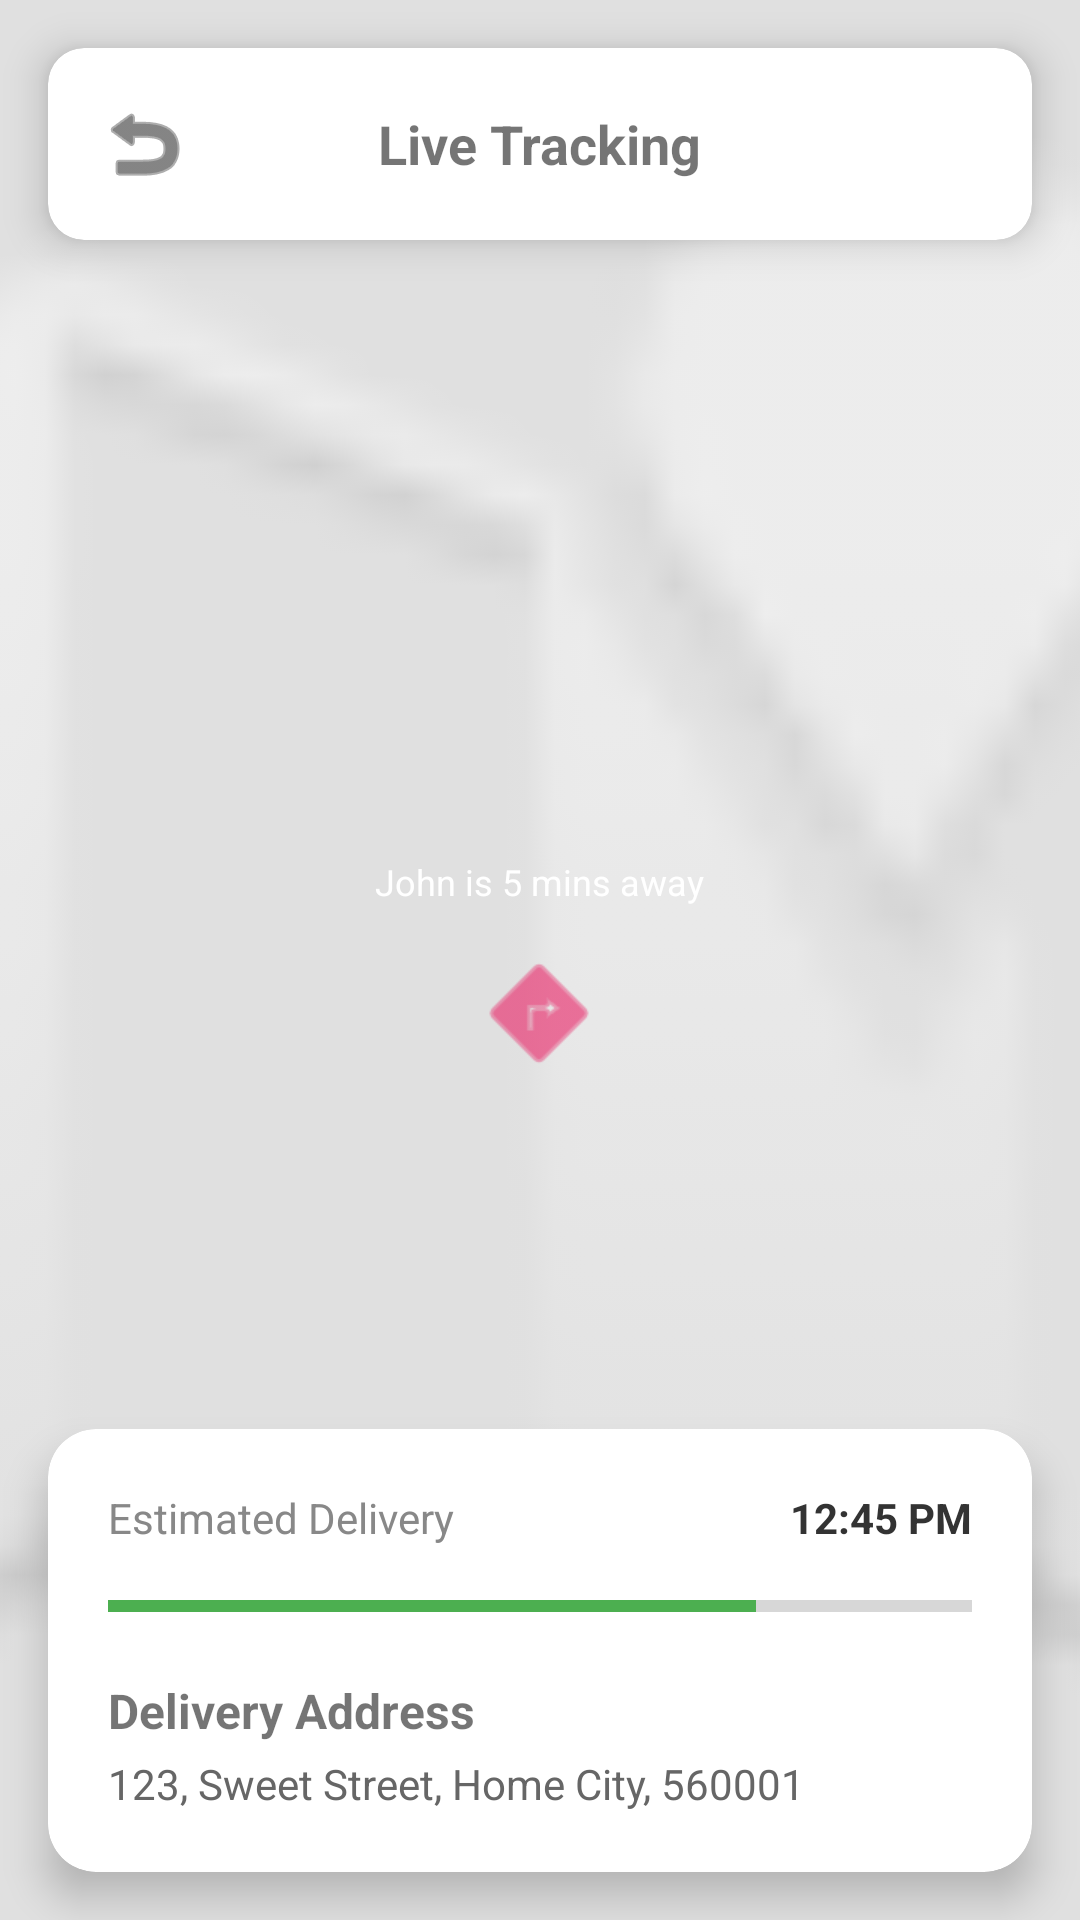

Android layout source for this screen:
<!-- AndroidManifest.xml: application theme Theme.HomeSweetHome -->
<!-- res/layout/activity_live_map.xml -->
<?xml version="1.0" encoding="utf-8"?>
<RelativeLayout xmlns:android="http://schemas.android.com/apk/res/android"
    xmlns:app="http://schemas.android.com/apk/res-auto"
    android:layout_width="match_parent"
    android:layout_height="match_parent"
    android:background="#E0E0E0">

    
    <ImageView
        android:layout_width="match_parent"
        android:layout_height="match_parent"
        android:scaleType="centerCrop"
        android:src="@android:drawable/ic_dialog_map"
        android:alpha="0.5" />

    
    <androidx.cardview.widget.CardView
        android:id="@+id/mapHeader"
        android:layout_width="match_parent"
        android:layout_height="wrap_content"
        android:layout_margin="16dp"
        app:cardCornerRadius="12dp"
        app:cardElevation="8dp">
        <RelativeLayout
            android:layout_width="match_parent"
            android:layout_height="wrap_content"
            android:padding="16dp">
            <ImageView
                android:id="@+id/btnBackMap"
                android:layout_width="32dp"
                android:layout_height="32dp"
                android:src="@android:drawable/ic_menu_revert"
                app:tint="#333333" />
            <TextView
                android:layout_width="wrap_content"
                android:layout_height="wrap_content"
                android:layout_centerInParent="true"
                android:text="Live Tracking"
                android:textSize="18sp"
                android:textStyle="bold" />
        </RelativeLayout>
    </androidx.cardview.widget.CardView>

    
    <LinearLayout
        android:layout_width="wrap_content"
        android:layout_height="wrap_content"
        android:layout_centerInParent="true"
        android:gravity="center"
        android:orientation="vertical">
        <TextView
            android:layout_width="wrap_content"
            android:layout_height="wrap_content"
            android:background="@android:drawable/toast_frame"
            android:padding="8dp"
            android:text="John is 5 mins away"
            android:textSize="12sp"
            android:textColor="#FFFFFF"
            android:layout_marginBottom="4dp"/>
        <ImageView
            android:layout_width="48dp"
            android:layout_height="48dp"
            android:src="@android:drawable/ic_menu_directions"
            app:tint="#E91E63" />
    </LinearLayout>

    
    <androidx.cardview.widget.CardView
        android:layout_width="match_parent"
        android:layout_height="wrap_content"
        android:layout_alignParentBottom="true"
        android:layout_margin="16dp"
        app:cardCornerRadius="16dp"
        app:cardElevation="8dp">
        <LinearLayout
            android:layout_width="match_parent"
            android:layout_height="wrap_content"
            android:orientation="vertical"
            android:padding="20dp">

            <RelativeLayout
                android:layout_width="match_parent"
                android:layout_height="wrap_content">
                <TextView
                    android:layout_width="wrap_content"
                    android:layout_height="wrap_content"
                    android:text="Estimated Delivery"
                    android:textColor="#888888" />
                <TextView
                    android:layout_width="wrap_content"
                    android:layout_height="wrap_content"
                    android:layout_alignParentEnd="true"
                    android:text="12:45 PM"
                    android:textStyle="bold"
                    android:textColor="#333333" />
            </RelativeLayout>

            <ProgressBar
                style="?android:attr/progressBarStyleHorizontal"
                android:layout_width="match_parent"
                android:layout_height="wrap_content"
                android:layout_marginTop="12dp"
                android:progress="75"
                android:progressTint="#4CAF50" />

            <TextView
                android:layout_width="wrap_content"
                android:layout_height="wrap_content"
                android:layout_marginTop="16dp"
                android:text="Delivery Address"
                android:textStyle="bold"
                android:textSize="16sp" />

            <TextView
                android:layout_width="wrap_content"
                android:layout_height="wrap_content"
                android:layout_marginTop="4dp"
                android:text="123, Sweet Street, Home City, 560001"
                android:textColor="#666666" />

        </LinearLayout>
    </androidx.cardview.widget.CardView>

</RelativeLayout>
<!-- resources referenced by this layout -->
<resources>
  <style name="Theme.HomeSweetHome" parent="Theme.MaterialComponents.DayNight.NoActionBar">
          
          <item name="colorPrimary">@color/theme_primary</item>
          <item name="colorPrimaryVariant">@color/theme_dark_blue</item>
          <item name="colorOnPrimary">@color/white</item>
          
          <item name="colorSecondary">@color/theme_accent_orange</item>
          <item name="colorSecondaryVariant">@color/theme_accent_orange</item>
          <item name="colorOnSecondary">@color/black</item>
          
          <item name="android:statusBarColor">@color/theme_primary</item>
          
      </style>
  <color name="theme_primary">#0A1D37</color>
  <color name="theme_dark_blue">#0A1D37</color>
  <color name="white">#FFFFFFFF</color>
  <color name="theme_accent_orange">#FF5722</color>
  <color name="black">#FF000000</color>
</resources>
